Run: headless pygame with SDL's dummy video driver; simulated clock (each Clock.tick advances the game by its frame time, no real sleeping); random seed 0; keys injected as events and as key.get_pressed() state; mouse plan: one left click at the window centre at the start of phase 2, then a move to the lower-right quarter at the start of phase 3.
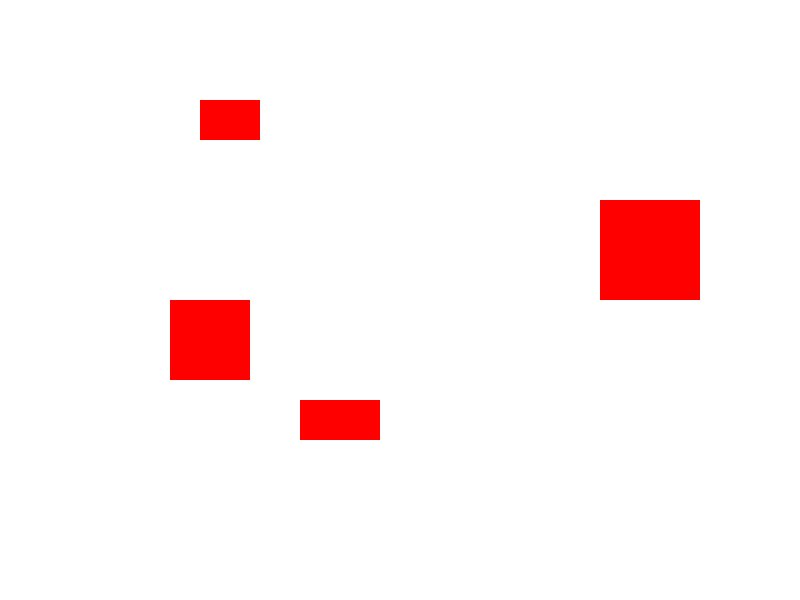
Frame 1 of 4 · flips 1–60 · no input
Frame 2 of 4 · flips 61–180 · clicked the window centre · tapped SPACE, RETURN · held RIGHT (→), D · screen unchanged from frame 1, image omitted
Frame 3 of 4 · flips 181–300 · moved the mouse to the lower-right quarter · held DOWN (↓), S · screen unchanged from frame 2, image omitted
Frame 4 of 4 · flips 301–420 · held LEFT (←), A, UP (↑), W · screen unchanged from frame 3, image omitted

The pygame program that drew these frames:

"""Alignment Demo

This is a demo program testing an aliment algorithm

Created by Liang Chen (Renfrew) on 2021-02-10.

"""


from __future__ import annotations
import sys
import typing
import pygame
from pygame.constants import K_ESCAPE

# Settings
SCREEN_SIZE = (SCREEN_WIDTH, SCREEN_HEIGHT) = (800, 600)
FPS = 30


class AlignPoint:
    """This is the doubly linked list class storing data for alignment module"""

    def __init__(self, idx, position, node):
        self.idx = idx
        self.position = position
        self.node: Rectangle = node
        self._prew: AlignPoint = None
        self._next: AlignPoint = None

    def get__prew(self) -> AlignPoint:
        """getter of _prew"""
        return self._prew

    def set__prew(self, another: AlignPoint) -> None:
        """setter of _prew"""
        self._prew = another

    def get__next(self) -> AlignPoint:
        """getter of _next"""
        return self._next

    def set__next(self, another: AlignPoint) -> None:
        """setter of _next"""
        self._next = another

    def add(self, another: AlignPoint):
        """Add another alignPoint into the linked list"""

        # My next is None
        if self.idx <= another.idx and self._next is None:
            self._next = another
            another.set__prew(self)

        # the new node should add to my next
        elif self.idx <= another.idx <= self._next.idx:
            another.set__prew(self)
            another.set__next(self._next)
            another.get__next().set__prew(another)
            self._next = another

        # the new node should go behind my next
        elif self.idx <= another.idx:
            self._next.add(another)

        # My prew is None
        elif self._prew is None:
            self._prew = another
            another.set__next(self)

        # the new node is my prew
        elif self._prew.idx <= another.idx:
            another.set__prew(self._prew)
            another.set__next(self)
            self._prew.set__next(another)
            self._prew = another

        # the new node should go infront of my prew
        else:
            self._prew.add(another)

    def relocate(self, distance):
        """Relocated self to another postion so the linked list are sorted"""
        self.idx += distance

        # Move self to the left side of the linked list
        if distance < 0 and self._prew is not None and self._prew.idx > self.idx:
            # Find the new location which can keep the list sorted
            __prew = self._prew
            while __prew.get__prew() is not None and \
                    __prew.get__prew().idx > self.idx:

                __prew = __prew.get__prew()

            # Connect the prew and the next node of self (old location)
            if self._prew is not None:
                self._prew.set__next(self._next)
            if self._next is not None:
                self._next.set__prew(self._prew)

            # Add self to the new location
            # Prew side
            if __prew.get__prew() is not None:
                __prew.get__prew().set__next(self)
            self._prew = __prew.get__prew()
            # Next side
            self._next = __prew
            __prew.set__prew(self)

        elif distance > 0 and self._next is not None and self._next.idx < self.idx:
            # Find the new location which can keep the list sorted
            __next = self._next
            while __next.get__next() is not None and \
                    __next.get__next().idx < self.idx:

                __next = __next.get__next()

            # Connect the prew and the next node of self (old location)
            if self._prew is not None:
                self._prew.set__next(self._next)
            if self._next is not None:
                self._next.set__prew(self._prew)

            # Add self to the new location
            # Next side
            if __next.get__next() is not None:
                __next.get__next().set__prew(self)
            self._next = __next.get__next()
            # Prew side
            self._prew = __next
            __next.set__next(self)

    def get_coincident_point(self) -> typing.List[AlignPoint]:
        """Find all the points in the linked list that has the same idx"""

        result = []

        # Find all coincident points on the left side
        __prew = self._prew
        while __prew is not None and __prew.idx == self.idx:
            result.append(__prew)
            __prew = __prew.get__prew()

        # Find all coincident points on the right side
        __next = self._next
        while __next is not None and __next.idx == self.idx:
            result.append(__next)
            __next = __next.get__next()

        return result

    def get_center_coincident_point(self) -> typing.List[AlignPoint]:
        """Find all the center points in the linked list that has the same idx"""

        temp_result = self.get_coincident_point()
        result = []

        for point in temp_result:
            if point.position == 'center':
                result.append(point)

        return result

    def get_side_coincident_point(self) -> typing.List[AlignPoint]:
        """Find all the side points in the linked list that has the same idx"""

        temp_result = self.get_coincident_point()
        result = []

        for point in temp_result:
            if point.position != 'center':
                result.append(point)

        return result

    def print_all(self):
        """The function to print the entired linked list"""
        if self._prew is not None:
            self._prew.print_all()
        else:
            self.print_next()

    def print_next(self):
        """The function to print all the next node in the linked list"""
        self.print_self()
        if self._next is not None:
            self._next.print_next()

    def print_self(self):
        """The function tto print the self"""
        print("Index: ", self.idx, " Position: ",
              self.position, " Node: ", self.node)


class Rectangle(pygame.Rect):
    """This is the object that can align to other objects"""

    # The screen used to draw itself and the list of all rectangles
    screen = None
    nodes = []

    # The doubly linked list storing all points that can be used to auto-aligned
    horizontal = None
    vertical = None

    def __init__(self, _x, _y, _width, _height):
        super().__init__(_x, _y, _width, _height)

        self._left = AlignPoint(_x, 'left', self)
        self._center_horizontal = AlignPoint(
            int(_x + _width / 2), 'center', self)
        self._right = AlignPoint(_x + _width, 'right', self)
        self._top = AlignPoint(_y, 'top', self)
        self._center_vertical = AlignPoint(
            int(_y + _height / 2), 'center', self)
        self._bottom = AlignPoint(_y + _height, 'bottom', self)

        # Add all align point to the list
        if Rectangle.horizontal is None:
            Rectangle.horizontal = self._left
        else:
            Rectangle.horizontal.add(self._left)

        if Rectangle.vertical is None:
            Rectangle.vertical = self._top
        else:
            Rectangle.vertical.add(self._top)

        Rectangle.horizontal.add(self._center_horizontal)
        Rectangle.horizontal.add(self._right)
        Rectangle.vertical.add(self._center_vertical)
        Rectangle.vertical.add(self._bottom)

    def get_left_idx(self):
        """return the left idx"""
        return self._left.idx

    def get_center_horizontal_idx(self):
        """return the center horizontal idx"""
        return self._center_horizontal.idx

    def get_right_idx(self):
        """return the right idx"""
        return self._right.idx

    def get_top_idx(self):
        """return the top idx"""
        return self._top.idx

    def get_center_vertical_idx(self):
        """return the center vertical idx"""
        return self._center_vertical.idx

    def get_bottom_idx(self):
        """return the bottom idx"""
        return self._bottom.idx

    def get_top_point(self):
        """return the _top"""
        return self._top

    def get_bottom_point(self):
        """return the _bottom"""
        return self._bottom

    def get_left_point(self):
        """return the _left"""
        return self._left

    def get_right_point(self):
        """return the _right"""
        return self._right

    def move_horiontally(self, distance) -> AlignPoint:
        """A method that calculates the alignment status horizontally with other nodes"""

        # Check if this move would touch the left edge
        if self.get_left_idx() + distance <= 0:
            self.move_ip(-self.get_left_idx(), 0)
            self.update()
            return AlignPoint(0, 'left', 'window')

        # Check if this move would touch the right edge
        if self.get_right_idx() + distance >= SCREEN_WIDTH:
            self.move_ip(SCREEN_WIDTH - 1 - self.get_right_idx(), 0)
            self.update()
            return AlignPoint(SCREEN_WIDTH - 1, 'right', 'window')

        # This move is safe, update the position of myself
        self.move_ip(distance, 0)
        self.update()

        # Check if it is aligned to the center of viewpoint
        if self.get_center_horizontal_idx() == int(SCREEN_WIDTH / 2):
            return AlignPoint(int(SCREEN_WIDTH / 2), 'center', 'window')

        # Check if it is aligned to the center of other nodes
        closest_node = None
        closest_distance = 0
        # Search all nodess that are aligned with self
        for _point in self._center_horizontal.get_center_coincident_point():
            top_distance = self.get_top_idx() - _point.node.get_bottom_idx()
            bottom_distance = _point.node.get_top_idx() - self.get_bottom_idx()

            # Check if the node has the smallest distance to self
            update1 = closest_node is None
            update2 = 0 < top_distance < closest_distance
            update3 = 0 < bottom_distance < closest_distance
            if update1 or update2 or update3:
                closest_node = _point
                if top_distance > 0:
                    closest_distance = top_distance
                else:
                    closest_distance = bottom_distance

        # Return the node that is aligned with the center of self, if exists
        if closest_node is not None:
            return closest_node

        # Return the node that is aligned with the edge of self
        return self.move_horiontally_helper()

    def move_horiontally_helper(self) -> AlignPoint:
        """This is the helper function of move_horiontally

            The function will find the closest node with a edge aligned with self
        """
        # Find the nodes that is aligned with the edge of self
        nodes_aligned_with_left_edge = self._left.get_side_coincident_point()
        nodes_aligned_with_right_edge = self._right.get_side_coincident_point()

        (closest_node_to_left_on_top,
         closest_distance_to_left_on_top,
         closest_node_to_left_on_bottom,
         closest_distance_to_left_on_bottom
         ) = self.find_aligned_points(nodes_aligned_with_left_edge)

        (closest_node_to_right_on_top,
         closest_distance_to_right_on_top,
         closest_node_to_right_on_bottom,
         closest_distance_to_right_on_bottom
         ) = self.find_aligned_points(nodes_aligned_with_right_edge)

        # Remove aligned nodes which may be blocked by other nodes
        if closest_node_to_left_on_top is not None and \
            self.find_blocking_point(
                self.get_left_point(),
                closest_node_to_left_on_top.node,
                self,
                'horizontal'):
            closest_node_to_left_on_top = None
            closest_distance_to_left_on_top = sys.maxsize

        if closest_node_to_right_on_top is not None and \
            self.find_blocking_point(
                self.get_right_point(),
                closest_node_to_right_on_top.node,
                self,
                'horizontal'):
            closest_node_to_right_on_top = None
            closest_distance_to_right_on_top = sys.maxsize

        if closest_node_to_left_on_bottom is not None and \
            self.find_blocking_point(
                self.get_left_point(),
                self,
                closest_node_to_left_on_bottom.node,
                'horizontal'):
            closest_node_to_left_on_bottom = None
            closest_distance_to_left_on_bottom = sys.maxsize

        if closest_node_to_right_on_bottom is not None and \
            self.find_blocking_point(
                self.get_right_point(),
                self,
                closest_node_to_right_on_bottom.node,
                'horizontal'):
            closest_node_to_right_on_bottom = None
            closest_distance_to_right_on_bottom = sys.maxsize

        # Output the result, which is the closest node to the moving node
        top_left = closest_distance_to_left_on_top
        top_right = closest_distance_to_right_on_top
        bottom_left = closest_distance_to_left_on_bottom
        bottom_right = closest_distance_to_right_on_bottom

        if closest_node_to_left_on_top is not None and \
                top_left < top_right and \
                top_left < bottom_left and \
                top_left < bottom_right:
            return closest_node_to_left_on_top

        if closest_node_to_right_on_top is not None and \
                top_right < top_left and \
                top_right < bottom_left and \
                top_right < bottom_right:
            return closest_node_to_right_on_top

        if closest_node_to_left_on_bottom is not None and \
                bottom_left < top_left and \
                bottom_left < top_right and \
                bottom_left < bottom_right:
            return closest_node_to_left_on_bottom

        if closest_distance_to_right_on_bottom is not None and \
                bottom_right < top_left and \
                bottom_right < top_right and \
                bottom_right < bottom_left:
            return closest_distance_to_right_on_bottom

        return None

    def move_vertically(self, distance):
        """A method that calculates the alignment status vertically with other nodes"""

        self.move_ip(0, distance)

    def find_aligned_points(
            self,
            points: typing.List[AlignPoint],
            direction='horizontal'):
        """Find the closest aligned point of a given edge

            Each direction would have one
        """

        # Variables used to determine the final result
        first_closest_node = None
        first_closest_distance = sys.maxsize
        second_closest_node = None
        second_closest_distance = sys.maxsize

        for __point in points:
            # Variables used to store temporary value
            first_distance = 0
            second_distance = 0
            if direction == 'horizontal':
                first_distance = self.get_top_idx() \
                    - __point.node.get_bottom_idx()
                second_distance = __point.node.get_top_idx() \
                    - self.get_bottom_idx()
            else:
                first_distance = self.get_left_idx() \
                    - __point.node.get_right_idx()
                second_distance = __point.node.get_left_idx() \
                    - self.get_right_idx()

            if first_distance > 0 and first_closest_node is None:
                first_closest_node = __point
                first_closest_distance = first_distance
            elif 0 < first_distance < first_closest_distance:
                first_closest_node = __point
                first_closest_distance = first_distance
            elif second_distance > 0 and second_closest_node is None:
                second_closest_node = __point
                second_closest_distance = second_distance
            elif 0 < second_distance < second_closest_distance:
                second_closest_node = __point
                second_closest_distance = second_distance

        return (first_closest_node,
                first_closest_distance,
                second_closest_node,
                second_closest_distance)

    def find_blocking_point(
            self,
            line: AlignPoint,
            start: Rectangle,
            end: Rectangle,
            direction='horizontal'):
        """Find if there is a node between begin and end position cut the line

            Return true is the line is blocking, otherwise false
        """

        if start is None or end is None:
            return True

        if direction == 'horizontal':
            __start_point = start.get_bottom_point()
            __end_point = end.get_top_point()

            while __start_point.idx != __end_point.idx:
                if __start_point.node.get_left_idx() < \
                        line.idx < __end_point.node.get_right_idx():
                    return True
                __start_point = __start_point.get__next()

        else:
            __start_point = start.get_right_point()
            __end_point = end.get_left_point()

            while __start_point.idx != __end_point.idx:
                if __start_point.node.get_top_idx() < \
                        line.idx < __end_point.node.get_bottom_idx():
                    return True
                __start_point = __start_point.get__next()

        return False

    def update(self):
        """Update the position on the linked list if self had moved"""
        horizontal_diff = self.x - self._left.idx
        vertical_diff = self.y - self._top.idx

        # Update horizontal align point
        if horizontal_diff != 0:
            self._left.relocate(horizontal_diff)
            self._center_horizontal.relocate(horizontal_diff)
            self._right.relocate(horizontal_diff)

        if vertical_diff != 0:
            self._top.relocate(vertical_diff)
            self._center_vertical.relocate(vertical_diff)
            self._bottom.relocate(vertical_diff)

    def draw(self):
        """A method that draw this object into the screen"""
        pygame.draw.rect(screen, (255, 0, 0), self)


def main():
    """This is the main function of the demo"""

    clock = pygame.time.Clock()

    # list of all nodes
    nodes: typing.List[Rectangle] = []

    # variables used in handling drag event
    mouse_x = 0
    mouse_y = 0
    _node = None

    # Create a triangle
    nodes.append(Rectangle(200, 100, 60, 40))
    nodes.append(Rectangle(300, 400, 80, 40))
    nodes.append(Rectangle(170, 300, 80, 80))
    nodes.append(Rectangle(600, 200, 100, 100))

    # Initial the Rectangle
    Rectangle.screen = screen
    Rectangle.nodes = nodes

    is_draging = False
    running = True
    while running:
        for event in pygame.event.get():
            if event.type == pygame.KEYDOWN:
                if event.key == K_ESCAPE:
                    running = False

            elif event.type == pygame.MOUSEBUTTONDOWN:
                position = (click_x, click_y) = event.pos

                # Check if a node is clicked
                for node in nodes:
                    if node.collidepoint(position):
                        is_draging = True
                        mouse_x = click_x
                        mouse_y = click_y
                        _node = node
                        break

            elif event.type == pygame.MOUSEBUTTONUP:
                is_draging = False

            elif event.type == pygame.MOUSEMOTION:
                if is_draging:
                    (click_x, click_y) = event.pos
                    result1 = _node.move_horiontally(click_x - mouse_x)
                    result2 = _node.move_vertically(click_y - mouse_y)
                    mouse_x = click_x
                    mouse_y = click_y

                    if result1 is not None:
                        print(result1)
                    if result2 is not None:
                        print(result2)

            # if the user click the window close button.
            elif event.type == pygame.QUIT:
                running = False

        # Refresh screen with white color
        screen.fill((255, 255, 255))

        # Draw all rectangles
        for node in nodes:
            node.draw()

        # Update the screen
        pygame.display.flip()

        # - constant game speed / FPS
        clock.tick(FPS)


# Initial the screen
pygame.init()
pygame.display.set_caption("Alignment Deme")
screen = pygame.display.set_mode(SCREEN_SIZE)

main()
